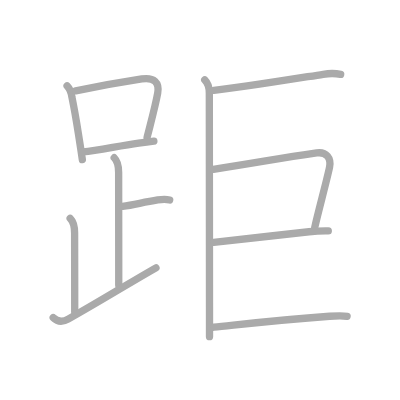
t = 0.00 s
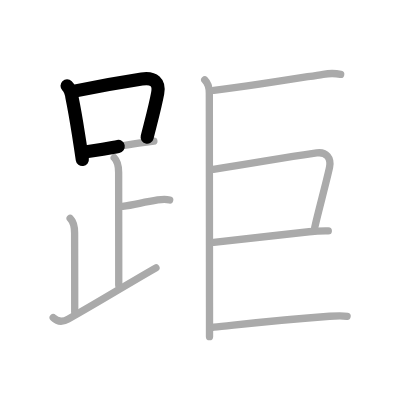
t = 2.50 s
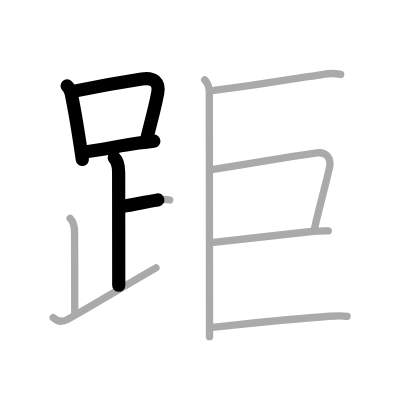
t = 4.75 s
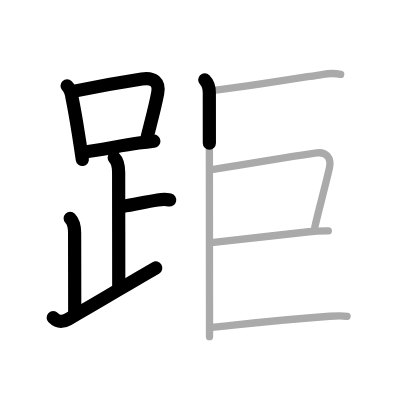
t = 7.25 s
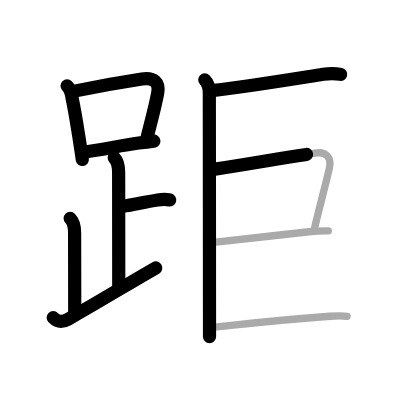
t = 9.50 s
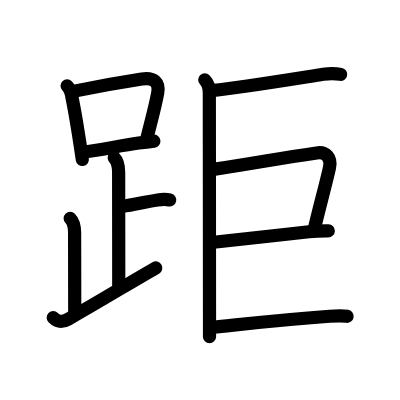
t = 12.00 s

The animated SVG that drew these frames (rendered in a browser with its animation timeline set to each time). Animation: 12 SMIL elements (animate=12); one cycle of 12.00 s.

<?xml version="1.0" standalone="no"?>
<!DOCTYPE svg PUBLIC "-//W3C//DTD SVG 1.1//EN"   "http://www.w3.org/Graphics/SVG/1.1/DTD/svg11.dtd">
<svg width="400px" height="400px"  version="1.1" xmlns="http://www.w3.org/2000/svg">
  <defs>
    <marker id="Triangle" viewBox="0 0 10 10" refX="0" refY="5" markerUnits="strokeWidth" markerWidth="3" style="stroke-opacity:0%;fill:#aaaaaa;" markerHeight="2" orient="auto">
      <path d="M 0 0 L 10 5 L 0 10 z" />
    </marker>
    
    <marker id="Arrow" viewBox="0 0 10 10" refX="5" refY="5" markerUnits="strokeWidth" markerWidth="1.8" style="stroke-opacity:0%;fill:#770000;" markerHeight="2" orient="auto">
      <path d="M 0 4 L 6 4 L 4 1 L 10 5 L 4 9 L 6 6 L 0 6 z" />
        <circle cx="5" cy="5" r="5" />
      </marker>
    
    <marker id="TriangleRed" viewBox="0 0 10 10" refX="0" refY="5" markerUnits="strokeWidth" markerWidth="3" style="stroke-opacity:0%;fill:#CC0000;" markerHeight="2" orient="auto">
      <path d="M 0 0 L 10 5 L 0 10 z" />
    </marker>
    
    <marker id="ArrowRed" viewBox="0 0 10 10" refX="5" refY="5" markerUnits="strokeWidth" markerWidth="1.8" style="stroke-opacity:0%;fill:#CC0000;" markerHeight="2" orient="auto">
      <path d="M 0 4 L 6 4 L 4 1 L 10 5 L 4 9 L 6 6 L 0 6 z" />
        <circle cx="5" cy="5" r="5" />
      </marker>
    
  </defs>
  
  <path style="fill:#ffffff; fill-opacity:100%; fill-rule:evenodd; stroke-width:0;" d="M 0 0 L 400px 0 L 400px 400px L 0 400px L 0 0" />

  <g transform="scale(3.6697247706422 3.6697247706422)">
<path style="fill:none; fill-opacity:0%; fill-rule:evenodd; stroke:#aaaaaa; stroke-opacity:100%; stroke-width: 1.5pt; stroke-linejoin:round; stroke-linecap:round;" d="M18.28 23.4c0.79 0.79 1.19 2.12 1.32 3.07c1.03 5.03 1.35 7.41 2.12 12.25c0.27 1.69 0.51 3.33 0.72 4.78"></path>
<path style="fill:none; fill-opacity:0%; fill-rule:evenodd; stroke:#aaaaaa; stroke-opacity:100%; stroke-width: 1.5pt; stroke-linejoin:round; stroke-linecap:round;" d="M20.63 24.77c7.42-1.56 13.64-2.59 18.01-3.26C42 21 43.5 22.5 42.97 25.39c-0.69 3.73-1.64 7.12-2.89 12.07"></path>
<path style="fill:none; fill-opacity:0%; fill-rule:evenodd; stroke:#aaaaaa; stroke-opacity:100%; stroke-width: 1.5pt; stroke-linejoin:round; stroke-linecap:round;" d="M22.61 41.41c4.12-0.41 9.69-1.64 15.18-2.42c1.36-0.19 2.74-0.37 4.14-0.53"></path>
<path style="fill:none; fill-opacity:0%; fill-rule:evenodd; stroke:#aaaaaa; stroke-opacity:100%; stroke-width: 1.5pt; stroke-linejoin:round; stroke-linecap:round;" d="M31.12 42.99c1.01 1.01 1.21 2.38 1.21 4c0 1.02 0.03 23.38 0.03 30.75"></path>
<path style="fill:none; fill-opacity:0%; fill-rule:evenodd; stroke:#aaaaaa; stroke-opacity:100%; stroke-width: 1.5pt; stroke-linejoin:round; stroke-linecap:round;" d="M33.38 56.24c3.37-0.49 5.62-1.12 9.6-1.75c1.72-0.27 2.18-0.25 3.26 0"></path>
<path style="fill:none; fill-opacity:0%; fill-rule:evenodd; stroke:#aaaaaa; stroke-opacity:100%; stroke-width: 1.5pt; stroke-linejoin:round; stroke-linecap:round;" d="M19.12 59.49c0.88 0.88 1.21 2.51 1.21 4c0 1.02 0.03 14.76 0.03 21.5"></path>
<path style="fill:none; fill-opacity:0%; fill-rule:evenodd; stroke:#aaaaaa; stroke-opacity:100%; stroke-width: 1.5pt; stroke-linejoin:round; stroke-linecap:round;" d="M14.5 86.57c1.03 1.03 2.25 1.43 4.07 0.4C28.56 81.32 33.75 78 42.5 72.99"></path>
<path style="fill:none; fill-opacity:0%; fill-rule:evenodd; stroke:#aaaaaa; stroke-opacity:100%; stroke-width: 1.5pt; stroke-linejoin:round; stroke-linecap:round;" d="M55.79 21.76c0.97 0.97 1.25 2.36 1.25 3.55c0 2.01 0.04 40.73 0.05 58.32c0 4.11 0 7.06 0 8.12"></path>
<path style="fill:none; fill-opacity:0%; fill-rule:evenodd; stroke:#aaaaaa; stroke-opacity:100%; stroke-width: 1.5pt; stroke-linejoin:round; stroke-linecap:round;" d="M58.26 24.63c6.43-0.64 22.25-3.21 29.81-4.39c2.24-0.35 3.63-0.21 4.76 0.03"></path>
<path style="fill:none; fill-opacity:0%; fill-rule:evenodd; stroke:#aaaaaa; stroke-opacity:100%; stroke-width: 1.5pt; stroke-linejoin:round; stroke-linecap:round;" d="M58.14 46.16c13.98-2.16 17.23-2.91 28.16-4.49c2.6-0.38 4.05 1.39 3.49 3.98c-0.89 4.09-2.92 11.47-4.03 16.33"></path>
<path style="fill:none; fill-opacity:0%; fill-rule:evenodd; stroke:#aaaaaa; stroke-opacity:100%; stroke-width: 1.5pt; stroke-linejoin:round; stroke-linecap:round;" d="M58.23 66.02c5.09-0.5 17.8-1.98 25.98-2.87c2.16-0.24 3.79-0.28 5.25-0.25"></path>
<path style="fill:none; fill-opacity:0%; fill-rule:evenodd; stroke:#aaaaaa; stroke-opacity:100%; stroke-width: 1.5pt; stroke-linejoin:round; stroke-linecap:round;" d="M58.26 89.16c6.43-0.64 16.61-1.91 31.56-2.99c2.26-0.16 3.62-0.21 4.76 0.03"></path>

<path style="fill:none; fill-opacity:0%; fill-rule:evenodd; stroke:#000000; stroke-opacity:100%; stroke-width: 2.7pt; stroke-linejoin:round; stroke-linecap:round;" d="M18.28 23.4c0.79 0.79 1.19 2.12 1.32 3.07c1.03 5.03 1.35 7.41 2.12 12.25c0.27 1.69 0.51 3.33 0.72 4.78" pathLength="100" stroke-dashoffset="100" stroke-dasharray="100 105"><animate id="dashAnim1" attributeName="stroke-dashoffset" from="100" to="0" dur="1s" calcMode="linear" fill="freeze"/></path>
<path style="fill:none; fill-opacity:0%; fill-rule:evenodd; stroke:#000000; stroke-opacity:100%; stroke-width: 2.7pt; stroke-linejoin:round; stroke-linecap:round;" d="M20.63 24.77c7.42-1.56 13.64-2.59 18.01-3.26C42 21 43.5 22.5 42.97 25.39c-0.69 3.73-1.64 7.12-2.89 12.07" pathLength="100" stroke-dashoffset="100" stroke-dasharray="100 105"><animate id="dashAnim2" attributeName="stroke-dashoffset" from="100" to="0" dur="1s" calcMode="linear" begin="dashAnim1.end" fill="freeze"/></path>
<path style="fill:none; fill-opacity:0%; fill-rule:evenodd; stroke:#000000; stroke-opacity:100%; stroke-width: 2.7pt; stroke-linejoin:round; stroke-linecap:round;" d="M22.61 41.41c4.12-0.41 9.69-1.64 15.18-2.42c1.36-0.19 2.74-0.37 4.14-0.53" pathLength="100" stroke-dashoffset="100" stroke-dasharray="100 105"><animate id="dashAnim3" attributeName="stroke-dashoffset" from="100" to="0" dur="1s" calcMode="linear" begin="dashAnim2.end" fill="freeze"/></path>
<path style="fill:none; fill-opacity:0%; fill-rule:evenodd; stroke:#000000; stroke-opacity:100%; stroke-width: 2.7pt; stroke-linejoin:round; stroke-linecap:round;" d="M31.12 42.99c1.01 1.01 1.21 2.38 1.21 4c0 1.02 0.03 23.38 0.03 30.75" pathLength="100" stroke-dashoffset="100" stroke-dasharray="100 105"><animate id="dashAnim4" attributeName="stroke-dashoffset" from="100" to="0" dur="1s" calcMode="linear" begin="dashAnim3.end" fill="freeze"/></path>
<path style="fill:none; fill-opacity:0%; fill-rule:evenodd; stroke:#000000; stroke-opacity:100%; stroke-width: 2.7pt; stroke-linejoin:round; stroke-linecap:round;" d="M33.38 56.24c3.37-0.49 5.62-1.12 9.6-1.75c1.72-0.27 2.18-0.25 3.26 0" pathLength="100" stroke-dashoffset="100" stroke-dasharray="100 105"><animate id="dashAnim5" attributeName="stroke-dashoffset" from="100" to="0" dur="1s" calcMode="linear" begin="dashAnim4.end" fill="freeze"/></path>
<path style="fill:none; fill-opacity:0%; fill-rule:evenodd; stroke:#000000; stroke-opacity:100%; stroke-width: 2.7pt; stroke-linejoin:round; stroke-linecap:round;" d="M19.12 59.49c0.88 0.88 1.21 2.51 1.21 4c0 1.02 0.03 14.76 0.03 21.5" pathLength="100" stroke-dashoffset="100" stroke-dasharray="100 105"><animate id="dashAnim6" attributeName="stroke-dashoffset" from="100" to="0" dur="1s" calcMode="linear" begin="dashAnim5.end" fill="freeze"/></path>
<path style="fill:none; fill-opacity:0%; fill-rule:evenodd; stroke:#000000; stroke-opacity:100%; stroke-width: 2.7pt; stroke-linejoin:round; stroke-linecap:round;" d="M14.5 86.57c1.03 1.03 2.25 1.43 4.07 0.4C28.56 81.32 33.75 78 42.5 72.99" pathLength="100" stroke-dashoffset="100" stroke-dasharray="100 105"><animate id="dashAnim7" attributeName="stroke-dashoffset" from="100" to="0" dur="1s" calcMode="linear" begin="dashAnim6.end" fill="freeze"/></path>
<path style="fill:none; fill-opacity:0%; fill-rule:evenodd; stroke:#000000; stroke-opacity:100%; stroke-width: 2.7pt; stroke-linejoin:round; stroke-linecap:round;" d="M55.79 21.76c0.97 0.97 1.25 2.36 1.25 3.55c0 2.01 0.04 40.73 0.05 58.32c0 4.11 0 7.06 0 8.12" pathLength="100" stroke-dashoffset="100" stroke-dasharray="100 105"><animate id="dashAnim8" attributeName="stroke-dashoffset" from="100" to="0" dur="1s" calcMode="linear" begin="dashAnim7.end" fill="freeze"/></path>
<path style="fill:none; fill-opacity:0%; fill-rule:evenodd; stroke:#000000; stroke-opacity:100%; stroke-width: 2.7pt; stroke-linejoin:round; stroke-linecap:round;" d="M58.26 24.63c6.43-0.64 22.25-3.21 29.81-4.39c2.24-0.35 3.63-0.21 4.76 0.03" pathLength="100" stroke-dashoffset="100" stroke-dasharray="100 105"><animate id="dashAnim9" attributeName="stroke-dashoffset" from="100" to="0" dur="1s" calcMode="linear" begin="dashAnim8.end" fill="freeze"/></path>
<path style="fill:none; fill-opacity:0%; fill-rule:evenodd; stroke:#000000; stroke-opacity:100%; stroke-width: 2.7pt; stroke-linejoin:round; stroke-linecap:round;" d="M58.14 46.16c13.98-2.16 17.23-2.91 28.16-4.49c2.6-0.38 4.05 1.39 3.49 3.98c-0.89 4.09-2.92 11.47-4.03 16.33" pathLength="100" stroke-dashoffset="100" stroke-dasharray="100 105"><animate id="dashAnim10" attributeName="stroke-dashoffset" from="100" to="0" dur="1s" calcMode="linear" begin="dashAnim9.end" fill="freeze"/></path>
<path style="fill:none; fill-opacity:0%; fill-rule:evenodd; stroke:#000000; stroke-opacity:100%; stroke-width: 2.7pt; stroke-linejoin:round; stroke-linecap:round;" d="M58.23 66.02c5.09-0.5 17.8-1.98 25.98-2.87c2.16-0.24 3.79-0.28 5.25-0.25" pathLength="100" stroke-dashoffset="100" stroke-dasharray="100 105"><animate id="dashAnim11" attributeName="stroke-dashoffset" from="100" to="0" dur="1s" calcMode="linear" begin="dashAnim10.end" fill="freeze"/></path>
<path style="fill:none; fill-opacity:0%; fill-rule:evenodd; stroke:#000000; stroke-opacity:100%; stroke-width: 2.7pt; stroke-linejoin:round; stroke-linecap:round;" d="M58.26 89.16c6.43-0.64 16.61-1.91 31.56-2.99c2.26-0.16 3.62-0.21 4.76 0.03" pathLength="100" stroke-dashoffset="100" stroke-dasharray="100 105"><animate id="dashAnim12" attributeName="stroke-dashoffset" from="100" to="0" dur="1s" calcMode="linear" begin="dashAnim11.end" fill="freeze"/></path>

</g>

</svg>  
          
